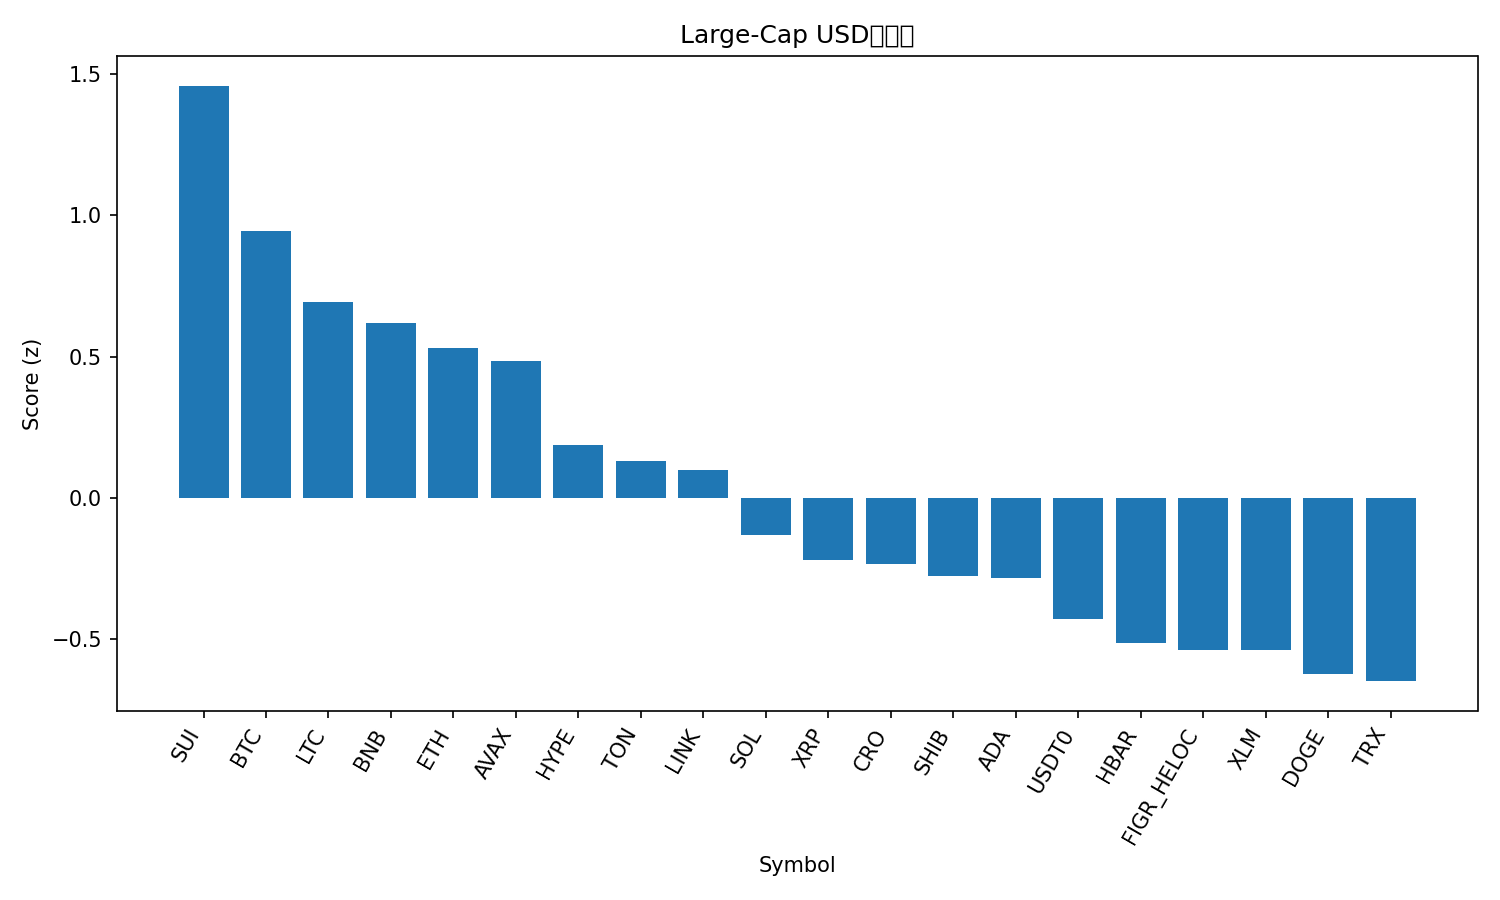

Data behind this chart, as committed beside it:
rank, name, symbol, price, pct_1h, pct_24h, pct_7d, pct_1h_vs_btc, pct_24h_vs_btc, pct_7d_vs_btc, market_cap_rank, market_cap, volume_usd, score
1, Sui, SUI, 3.55, 1.08, -0.422, 10.67, 0.8571, -1.898, -1.258, 19, 12919841044, 1167775167, 1.459
2, Bitcoin, BTC, 122379, 0.2231, 1.476, 11.92, 0.0, 0.0, 0.0, 1, 2439034838936, 71399581852, 0.9455
3, Litecoin, LTC, 118.6, 0.3657, 0.2389, 14.08, 0.1426, -1.238, 2.155, 26, 9060243051, 1002390883, 0.6942
4, BNB, BNB, 1149, -0.1043, 1.484, 18.36, -0.3274, 0.007239, 6.433, 5, 159871374182, 4330996609, 0.6188
5, Ethereum, ETH, 4501, 0.3062, 0.1276, 12.48, 0.08309, -1.349, 0.5538, 2, 543206493398, 36894038666, 0.5292
6, Avalanche, AVAX, 30.42, 0.3583, 0.4189, 7.264, 0.1352, -1.058, -4.659, 20, 12857728622, 1055183744, 0.4827
7, Hyperliquid, HYPE, 48.53, 0.4796, -1.111, 10.96, 0.2565, -2.587, -0.9614, 17, 13134884918, 521292533, 0.1884
8, Toncoin, TON, 2.81, 0.2514, 0.3477, 3.719, 0.02829, -1.129, -8.204, 33, 7079702105, 161443958, 0.1318
9, Chainlink, LINK, 22.03, 0.6032, -1.228, 4.88, 0.3801, -2.704, -7.042, 15, 14936707301, 948379336, 0.09864
10, Solana, SOL, 229.1, 0.08933, -0.6175, 13.58, -0.1338, -2.094, 1.655, 6, 125004101235, 7864828810, -0.1322
11, XRP, XRP, 3.0, 0.2567, -0.9376, 7.96, 0.03366, -2.414, -3.962, 3, 179621589277, 5521943704, -0.2205
12, Cronos, CRO, 0.211, 0.2084, -1.262, 13.14, -0.01469, -2.739, 1.216, 31, 7352810184, 50885481, -0.236
13, Shiba Inu, SHIB, 1.246e-05, 0.06033, -0.06257, 5.642, -0.1628, -1.539, -6.281, 32, 7349744348, 202070054, -0.2786
14, Cardano, ADA, 0.8473, 0.2407, -1.03, 8.151, 0.01764, -2.507, -3.772, 11, 30956395533, 1637230707, -0.2841
15, USDT0, USDT0, 1.001, 0.08431, 0.02353, 0.02532, -0.1388, -1.453, -11.9, 34, 6822778784, 582376483, -0.429
16, Hedera, HBAR, 0.22, 0.2928, -1.296, 3.114, 0.06973, -2.773, -8.809, 25, 9326109946, 252764163, -0.5153
17, Figure Heloc, FIGR_HELOC, 1.009, 0.04279, 0.07999, -1.566, -0.1803, -1.396, -13.49, 18, 12949267202, 16431936, -0.5388
18, Stellar, XLM, 0.3964, 0.1281, -1.361, 9.896, -0.09498, -2.837, -2.027, 21, 12678613028, 269261251, -0.5407
19, Dogecoin, DOGE, 0.2509, 0.3491, -2.353, 9.042, 0.1261, -3.829, -2.88, 9, 37911812477, 2888709712, -0.623
20, TRON, TRX, 0.3408, 0.09786, -0.6693, 1.224, -0.1252, -2.146, -10.7, 10, 32250583515, 667655809, -0.6493
21, Bitcoin Cash, BCH, 590.3, 0.07911, -1.541, 8.287, -0.144, -3.017, -3.636, 23, 11764826608, 306084930, -0.7623
